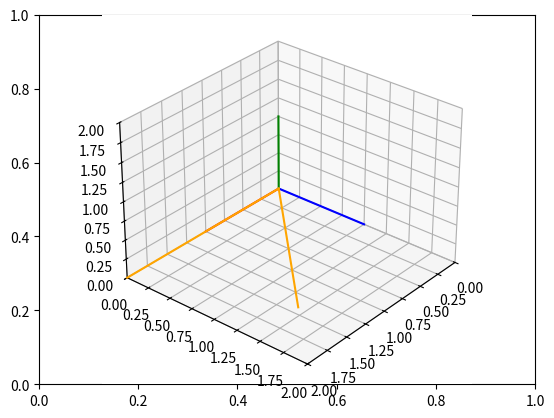

Generate this figure with matplotlib:
#LAB_02


# Import libraries and packages
import matplotlib.pyplot as plt
from mpl_toolkits import mplot3d
import numpy as np

# create the fig and ax objects to handle figure and axes of the fixed frame
fig,ax = plt.subplots()

# Use 3d view 
ax = plt.axes(projection = "3d")



def setaxis(x1, x2, y1, y2, z1, z2):
    # this function is used to fix the view to the values of input arguments
    # -----------------------------------------------------------------------
    # ARGUMENTS
    # x1, x2 -> numeric value
    # y1, y2 -> numeric value
    # y1, z2 -> numeric value
    # -----------------------------------------------------------------------
    ax.set_xlim3d(x1,x2)
    ax.set_ylim3d(y1,y2)
    ax.set_zlim3d(z1,z2)
    ax.view_init(elev=30, azim=40)


def fix_system(axis_length):
    # Fix system function 
    # Plots a 3D centered at [x,y,z] = [0,0,0]
    # -------------------------------------------------------------------
    # Arguments 
    # axis_length -> used to specify the length of the axis, in this case
    #                all axes are of the same length
    # -------------------------------------------------------------------
    x = [0, axis_length]
    y = [0, axis_length] 
    z = [0, axis_length]
    zp = [0, 0]
    ax.plot3D(x, zp, zp, color='red')
    ax.plot3D(zp, y, zp, color='blue')
    ax.plot3D(zp, zp, z, color='green')
    

def sind(t):
    # sind function
    # Computes the sin() trigonometric function in degrees
    # ----------------------------------------------------------------------
    # Arguments
    # t -> Numeric, angle in degrees. 
    # ----------------------------------------------------------------------
    res = np.sin(t*np.pi/180)
    return res

def cosd(t):
    # sind function
    # Computes the cos() trigonometric function in degrees
    # ----------------------------------------------------------------------
    # Arguments
    # t -> Numeric, angle in degrees. 
    # ----------------------------------------------------------------------
    res = np.cos(t*np.pi/180)
    return res


def RotZ(t): #MATRIZ ROTACION Z, POR FILAS, ESTA EN LA FILA DE ABAJO, 
    Rz = np.array(([cosd(t),-sind(t),0],[sind(t),cosd(t),0],[0,0,1]))
    return Rz

def drawVector(v): #DIBUJAR EL VECTOR
    deltaX = [0, v[0]] # V0 ES Q ES EL EJE X
    deltaY = [0, v[1]] # V1 ES Q ES EL EJE Y
    deltaZ = [0, v[2]] # V2 ES Q ES EL EJE Z
    ax.plot3D(deltaX, deltaY, deltaZ,color='orange')


# Set the view # SETEAMOS LA VISTA
setaxis(0,2,0,2,0,2)

# plot the axis #VUELVE A DONDE ESTA FIX SYSTEM Y SUSTITUYE VALORES
fix_system(1)

# draw vector1 #DECLARO EL VECTOR Y LO DIBUJO
v1 = np.array([2,0,0]) #DECLARAR
drawVector(v1) #DIBUJAR

# draw vector2
v2 = RotZ(45).dot(v1) #ROTZ ES ROTAR LA MATRIZ, ETA .DOT ES HACER LA MULTIPLICACION D MATRICES POR V1, SON 45º D ROTACION
drawVector(v2) #TERMINAR D DIBUJAR EL VECTOR 2




# show image. //MOSTRAR EL DIBUJO
plt.draw()
plt.show()